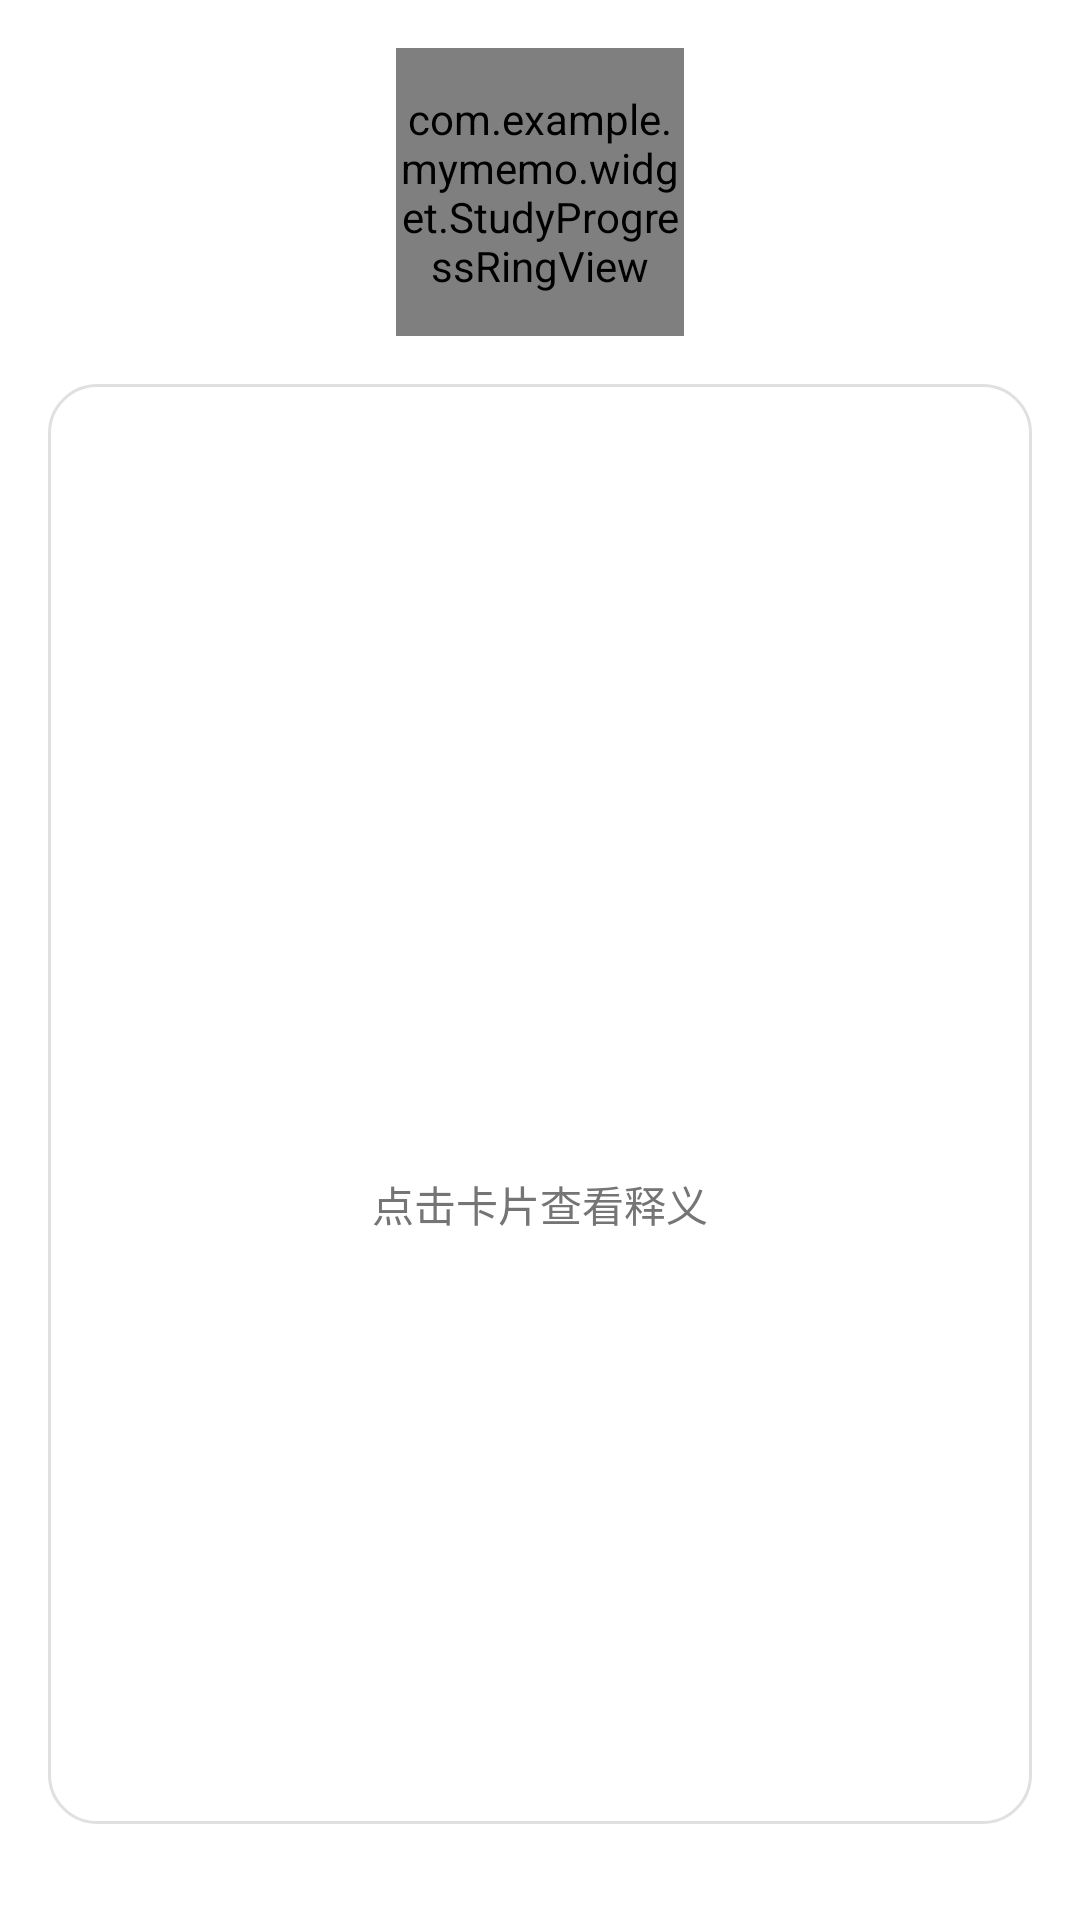

Write the Android layout XML for this screen, with the resource values it uses.
<!-- AndroidManifest.xml: application theme Theme.MyMemo -->
<!-- res/layout/activity_study.xml -->
<?xml version="1.0" encoding="utf-8"?>
<LinearLayout xmlns:android="http://schemas.android.com/apk/res/android"
    xmlns:app="http://schemas.android.com/apk/res-auto"
    xmlns:tools="http://schemas.android.com/tools"
    android:layout_width="match_parent"
    android:layout_height="match_parent"
    android:orientation="vertical"
    android:padding="16dp">

    <com.example.mymemo.widget.StudyProgressRingView
        android:id="@+id/progressRing"
        android:layout_width="96dp"
        android:layout_height="96dp"
        android:layout_gravity="center_horizontal"
        app:ringProgressColor="@color/ring_progress"
        app:ringTextColor="@color/ring_text"
        app:ringTrackColor="@color/ring_track"
        app:ringWidth="10dp" />

    <FrameLayout
        android:layout_width="match_parent"
        android:layout_height="0dp"
        android:layout_marginTop="16dp"
        android:layout_weight="1">

        <LinearLayout
            android:id="@+id/cardWord"
            android:layout_width="match_parent"
            android:layout_height="match_parent"
            android:layout_gravity="center"
            android:background="@drawable/bg_card"
            android:clickable="true"
            android:focusable="true"
            android:gravity="center"
            android:orientation="vertical"
            android:padding="24dp">

            <TextView
                android:id="@+id/tvCardWord"
                android:layout_width="wrap_content"
                android:layout_height="wrap_content"
                android:gravity="center"
                android:textColor="@color/text_primary"
                android:textSize="32sp"
                android:textStyle="bold"
                tools:text="abandon" />

            <TextView
                android:id="@+id/tvCardMeaning"
                android:layout_width="wrap_content"
                android:layout_height="wrap_content"
                android:layout_marginTop="16dp"
                android:gravity="center"
                android:textColor="@color/text_secondary"
                android:textSize="20sp"
                android:visibility="gone"
                tools:text="v. 放弃，抛弃"
                tools:visibility="visible" />

            <LinearLayout
                android:id="@+id/tapHistory"
                android:layout_width="wrap_content"
                android:layout_height="wrap_content"
                android:layout_marginTop="12dp"
                android:gravity="center"
                android:orientation="horizontal"
                android:visibility="gone"
                tools:ignore="MissingConstraints" />

            <TextView
                android:id="@+id/tvFlipHint"
                android:layout_width="wrap_content"
                android:layout_height="wrap_content"
                android:layout_marginTop="24dp"
                android:text="@string/study_tap_to_flip"
                android:textColor="@color/text_secondary"
                android:textSize="14sp" />

        </LinearLayout>

    </FrameLayout>

    <LinearLayout
        android:layout_width="match_parent"
        android:layout_height="wrap_content"
        android:layout_marginTop="16dp"
        android:orientation="horizontal">

        <Button
            android:id="@+id/btnUnknown"
            android:layout_width="0dp"
            android:layout_height="wrap_content"
            android:layout_marginEnd="8dp"
            android:layout_weight="1"
            android:text="@string/btn_unknown"
            android:visibility="gone" />

        <Button
            android:id="@+id/btnKnown"
            android:layout_width="0dp"
            android:layout_height="wrap_content"
            android:layout_marginStart="8dp"
            android:layout_weight="1"
            android:text="@string/btn_known"
            android:visibility="gone" />

    </LinearLayout>

</LinearLayout>
<!-- resources referenced by this layout -->
<resources>
  <color name="ring_progress">#FF6200EE</color>
  <color name="ring_text">#FF212121</color>
  <color name="ring_track">#FFE0E0E0</color>
  <color name="text_primary">#FF212121</color>
  <color name="text_secondary">#FF757575</color>
  <!-- drawable bg_card (drawable) -->
  <?xml version="1.0" encoding="utf-8"?>
  <shape xmlns:android="http://schemas.android.com/apk/res/android"
      android:shape="rectangle">
      <solid android:color="@color/white" />
      <corners android:radius="16dp" />
      <stroke
          android:width="1dp"
          android:color="@color/ring_track" />
  </shape>
  <string name="btn_known">认识</string>
  <string name="btn_unknown">不认识</string>
  <string name="study_tap_to_flip">点击卡片查看释义</string>
  <style name="Theme.MyMemo" parent="Theme.MaterialComponents.DayNight.NoActionBar" />
  <color name="white">#FFFFFFFF</color>
</resources>
